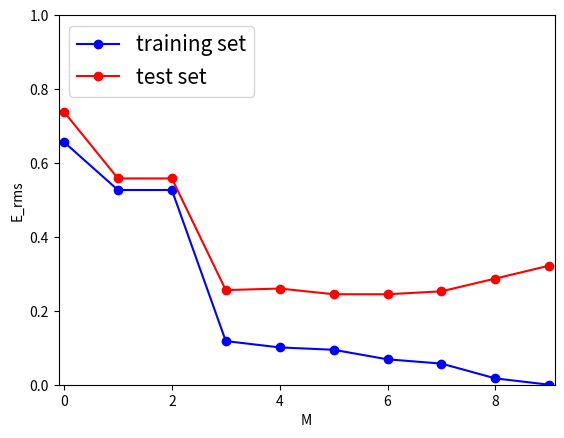

Source code (Python):
# coding: utf-8
import numpy as np
import pandas as pd
import matplotlib.pyplot as plt

def rms(p, df):
	error = 0.
	for index, list in df.iterrows():
		error += 0.5*(np.polyval(p, list.x)-list.t)**2
	return np.sqrt(2.*error/len(df))

def main():
	M = range(0, 10)
	N = len(M)
	sigma = 0.2
	
	xx1 = np.linspace(0, 1, N)
	tt1 = np.sin(2.*np.pi*xx1)+np.random.normal(0, sigma, len(xx1))
	df_train = pd.DataFrame(np.array([xx1, tt1]).transpose(), columns=['x', 't'])
	
	xx2 = np.linspace(0, 1, 100)
	tt2 = np.sin(2.*np.pi*xx2)+np.random.normal(0, sigma, len(xx2))
	df_test = pd.DataFrame(np.array([xx2, tt2]).transpose(), columns=['x', 't'])
	
	rms_train = []
	rms_test = []
	
	for m in M:
		p_train = np.polyfit(df_train.x.values, df_train.t.values, m)
		rms_train.append(rms(p_train, df_train))
		rms_test.append(rms(p_train, df_test))
	
	plt.xlabel('M')
	plt.ylabel('E_rms')
	plt.xlim(-0.1, 9.1)
	plt.ylim(0, 1.)
	
	plt.plot(M, rms_train, color='blue', marker='o', label='training set')
	plt.plot(M, rms_test, color='red', marker='o', label='test set')
	plt.legend(loc='upper left', fontsize=15, numpoints=1)
	
	plt.show()

if __name__ == '__main__':
	main()
